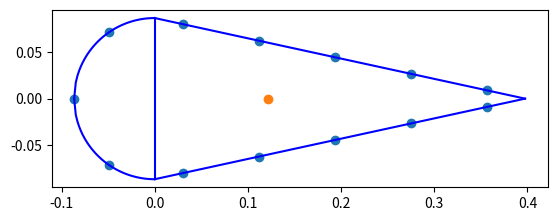
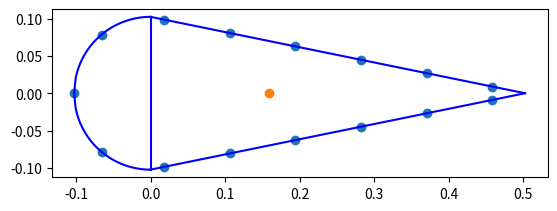

Generate these figures, in order, with matplotlib:
import matplotlib.pyplot as plt
import numpy as np
import math


'''
TODO:

-Coordinate system uses X-Y (code) instead on Z-Y (report)
-Shear center
-Torsional constant
-Centroid
-Fix boom spacing
-What happens when the boom is exactly in the vertical plate and leading edge and trailing edge plate joint?????????
-Trailing edge shear element is not considered
-Aliron height is the full spar or only half the spar?????
-Shear flow cases 2,5 (spar) are yet not implemented
-Do we want to implement skin into the booms with a large number of booms (10k-100k) ????
-Shear flows are wrong, they are just the integral component
-Shear flow calculation uses wrong integration bounds
-On the circle (L.E) to plates interface, take into accunt the lenght of the plate between the last boom in the circle and the vertical plate.
-Be careful with the inputs, the height is the full aliron thickness, not just half

'''


class Geometry:

	def __init__(self, height, skin_t, spar_t, thickness_str, height_str, width_str, chord, number_str, booms_per_str, plane):
		self.plane = plane
		self.height = height			#height of aileron
		self.skin_thickness = skin_t	#Thickness of skin
		self.spar_thickness = spar_t	#Thickness of spar
		self.t_st = thickness_str		#thickness of stringer
		self.h_st = height_str			#height of stringer
		self.w_st = width_str			#width of stringer
		self.chord = chord				#chord length
		self.n_str = number_str			#number of stringers
		self.G = 28 * math.pow(10,9)
		self.E = 73.1*math.pow(10,9)
		self.str_area = width_str * thickness_str + height_str * thickness_str - (math.pow(thickness_str,2))
		print("The stringer area is:", self.str_area)
		self.perimeter = math.pi*height/2 + 2*math.sqrt(math.pow(height/2,2) + math.pow(chord - height/2,2))
		self.spacing = (math.pi*height/2 + 2*math.sqrt(math.pow(height/2,2) + math.pow(chord - height/2,2)))/(number_str)
		print("The spacing is:", self.spacing)
		self.lenght_skin = np.sqrt(math.pow(self.height/2,2)+math.pow(self.chord - self.height/2,2))
		print("The skin lenght is:", self.lenght_skin)
		self.spacing_extra_booms = self.spacing/booms_per_str
		self.booms_per_str = booms_per_str
		self.a1 = 0.5*math.pi*math.pow(self.height/2,2)
		print("Area1 circ:", self.a1)
		self.a2 = (self.height/2) * (self.chord-self.height/2)
		print("Area2 triang:", self.a2)
		self.booms_z, self.booms_y, self.booms_area = self.booms(self.booms_per_str, True)[0], self.booms(self.booms_per_str, True)[1], self.booms(self.booms_per_str, True)[2]
		self.shear_flow_magnitude_y = np.zeros(len(self.booms_z)+5)
		self.shear_flow_integrated_y = np.zeros(len(self.booms_z)+5)
		self.shear_flow_magnitude_z = np.zeros(len(self.booms_z)+5)
		self.shear_stress_y = np.zeros(len(self.booms_z)+5)
		self.shear_stress_z = np.zeros(len(self.booms_z)+5)
		self.centroid_z = self.centroid()[0]
		self.centroid_y = self.centroid()[1]
		self.I_zz = self.moments_of_inertia()[0]
		print("The I_zz is:", self.I_zz)
		self.I_yy = self.moments_of_inertia()[1]
		print("The I_yy is:", self.I_yy)
		if self.plane == "CRJ700":
			self.plane_delta = 0
		elif self.plane == "B737":
			self.plane_delta = 1
		else:
			raise ValueError("Plane is neither CRJ700 nor B737")



	def booms(self, booms_per_str, Booms = False):
		if self.plane == "CRJ700":
			z = [-0.08650000000000001, -0.049241227826901254, 0.03039227466598985, 0.11197176918465875, 0.19355126370332768, 0.27513075822199656, 0.3567102527406655, 0.3567102527406655, 0.27513075822199656, 0.19355126370332768,0.11197176918465875,0.03039227466598985, -0.049241227826901254]  
			y = [0, 0.07111646421258025, 0.07988633519847015, 0.06213381626547678, 0.044381297332483416, 0.02662877839949005, 0.008876259466496686, -0.008876259466496686,-0.02662877839949005, -0.044381297332483416, -0.06213381626547678,-0.07988633519847015,-0.07111646421258025]
		elif self.plane == "B737":
			z = [-0.1025, -0.06557951, 0.018310740000000006, 0.10634515000000001, 0.19437956, 0.28241397, 0.37044838, 0.45848279, 0.45848279, 0.37044838, 0.28241397, 0.19437956, 0.10634515000000001, 0.018310740000000006, -0.06557951]   
			y = [0, 0.07877549,  0.09876497, 0.08080771, 0.06285044, 0.04489317, 0.0269359, 0.00897863, -0.00897863, -0.0269359, -0.04489317, -0.06285044, -0.08080771, -0.09876497, -0.07877549]
#[-0.03692049  0.07877549]		
 #[-0.12081074  0.09876497]				
 #[-0.20884515  0.08080771]					 
 #[-0.29687956  0.06285044]					 
 #[-0.38491397  0.04489317]					 
 #[-0.47294838  0.0269359 ]					 
 #[-0.56098279  0.00897863]					
 #[-0.56098279 -0.00897863]					
 #[-0.47294838 -0.0269359 ]				
 #[-0.38491397 -0.04489317]				
 #[-0.29687956 -0.06285044]					 
 #[-0.20884515 -0.08080771]					 
 #[-0.12081074 -0.09876497]					 
 #[-0.03692049 -0.07877549]]	
		a = []
		for i in z:
			a.append(self.str_area)
		return z,y,a

	def idealization(self):
		fig = plt.figure()
		ax = fig.add_subplot(111)
		x_boom, y_boom = self.booms_z, self.booms_y
		x_circle = np.linspace(-self.height/2, 0, 50)
		y_circle = np.sqrt((-self.height/2)**2 - (x_circle)**2)
		x_plate = np.linspace(0, self.chord - self.height/2, 50)
		y_plate = self.height/2 - (self.height/2)/(self.chord-self.height/2) * x_plate
		y_vplate = np.linspace(-self.height/2, self.height/2, 2)
		x_vplate = y_vplate*0
		ax.plot(x_circle, y_circle,'b')
		ax.plot(x_circle, -y_circle,'b')
		ax.plot(x_plate, y_plate,'b')
		ax.plot(x_plate, -y_plate,'b')
		ax.plot(x_vplate, y_vplate,'b')
		ax.scatter(x_boom, y_boom)
		ax.scatter(self.centroid_z, self.centroid_y)
		#self.shear_center_z = self.shear_center()
		#ax.scatter(self.shear_center_z,0)
		ax.set_aspect(aspect=1)
		print("The booms are located in		X: ", self.booms_z, "	Y:",self.booms_y)
		print("The angles are for node 1:", 180/math.pi*math.acos(-self.booms_z[1]/(self.height/2)))
		plt.show()
	
	
	def centroid(self):
		#centroid_z_area = (2*self.height)/(3*math.pi) * math.pi*self.height/2*self.skin_thickness + 2*((self.skin_thickness*self.lenght_skin) * ((self.chord-self.height/2)/2)) + 0*(self.height*self.skin_thickness)
		centroid_z_area = math.pi*self.height/2*self.skin_thickness*(-self.height/math.pi) + 2*self.lenght_skin*self.skin_thickness*(self.chord-self.height/2)/2
		#centroid measured from middle plate: component semi-circular area: pi*r * (-2*pi/r) ; component plate: 0 ; component rear plates: 2*(self.lenght_skin*self.thickness)(self.chord-self.height/2)/2
		centroid_y_area = 0
		total_area = math.pi*self.height/2*self.skin_thickness + 2*(self.skin_thickness*self.lenght_skin) + (self.height*self.skin_thickness)
		for i in range(0,len(self.booms_z)):
			centroid_z_area += self.booms_z[i]*self.str_area
			centroid_y_area += self.booms_y[i]*self.str_area
			total_area = total_area + self.str_area
		print("Centroid Z:", centroid_z_area/total_area)
		return centroid_z_area/total_area, centroid_y_area/total_area

	def moments_of_inertia(self):
		z_boom = self.booms_z
		y_boom = self.booms_y
		beta = math.acos((self.chord-self.height/2)/(self.lenght_skin))
		I_zz = 2*((math.pow(self.lenght_skin,3)*self.skin_thickness*math.pow(math.sin(beta),2))/12 + (self.lenght_skin*self.skin_thickness)*math.pow(self.height/4,2)) + (self.spar_thickness*math.pow(self.height,3))/12 + (math.pi/8 * ((self.height/2 + self.skin_thickness/2)**4 - (self.height/2 - self.skin_thickness/2)**4)) 	#(math.pi*math.pow(self.height/2,3)*self.skin_thickness)/2 #; alternative method for calculating the MoI of the semi-circular arc
		#I_yy = (math.pi/8*math.pow(self.height,3)*self.skin_thickness)/2 + (math.pi*self.height/2*self.skin_thickness*(self.centroid_z+(self.height/math.pi))**2) + ((self.height*self.spar_thickness**3)/12) + (self.height*self.spar_thickness*self.centroid_z**2) + 2*((math.pow(self.lenght_skin,3)*self.skin_thickness*math.pow(math.sin(beta),2))/(12) + (self.lenght_skin*self.skin_thickness) * ((self.chord-self.height/2)/2 -self.centroid_z)**2)
		#I_yy =  + 				# 2*((math.pow(self.lenght_skin,3)*self.skin_thickness*math.pow(math.sin(beta),2))/(12) + (self.lenght_skin*self.skin_thickness) * ((self.chord-self.height/2)/2 -self.centroid_z)**2)
		I_yy_semi_circular = ((math.pi/8 - 8/(9*math.pi))*((self.height/2+self.skin_thickness/2)**4 - (self.height/2 - self.skin_thickness/2)**4)) + (self.height/2*math.pi*self.skin_thickness*(self.centroid_z+self.height/math.pi)**2)
		I_yy_spar = ((self.height*self.spar_thickness**3)/12) + (self.height*self.spar_thickness*self.centroid_z**2)
		I_yy_plates = 2*(self.skin_thickness*(self.lenght_skin)**3 * math.cos(beta)**2/12) + ((self.chord-self.height/2)/2 - self.centroid_z)**2 * self.skin_thickness*self.lenght_skin*2
		I_yy = I_yy_semi_circular + I_yy_spar + I_yy_plates
		for z in z_boom:
			I_yy = I_yy + math.pow(abs(z-self.centroid_z),2) * self.str_area
		for y in y_boom:
			I_zz = I_zz + math.pow(abs(y-self.centroid_y),2) * self.str_area
		print("Found I_ZZ is: ", I_zz)
		#I_zz = 5.8159389575991465 * math.pow(10,-6)
		print(" I_zz is: \t\t", I_zz, "\n reference I_zz: \t 5.8159389575991465e-06 \n percentage difference; ", (I_zz - 5.8159389575991465e-06)/(5.8159389575991465e-08), "%")
		print(" I_yy is: \t\t", I_yy, "\n reference I_yy: \t 4.363276766019503e-05 \n percentage difference; ", (I_yy - 4.363276766019503e-05)/(4.363276766019503e-07), "%")
		return I_zz, I_yy

	def base_shear_flow(self):

	#Vertical shear (Y-DIR)
	#------------------------
	#Region Y 1
		self.shear_flow_magnitude_y[0] = -1/self.I_zz*	((-math.cos(self.spacing/(self.height/2))+math.cos(0))*self.skin_thickness*math.pow(self.height/2,2))
		self.shear_flow_magnitude_y[1] = -1/self.I_zz*	((-math.cos(math.pi/2)+math.cos(self.spacing/(self.height/2)))* self.skin_thickness*math.pow(self.height/2,2) + self.booms_y[1]*self.str_area) + self.shear_flow_magnitude_y[0]
	#Region Y 2
		self.shear_flow_magnitude_y[17+2*self.plane_delta] = -1/self.I_zz*	(0.5*self.spar_thickness*math.pow(self.height/2,2))
	#Region Y 3
		c = self.spacing*(2) - math.pi*self.height/4
		self.shear_flow_magnitude_y[2] = -1/self.I_zz*	((self.skin_thickness*self.height *(1/2*c -1/(4*self.lenght_skin)*math.pow(c,2)))) + self.shear_flow_magnitude_y[1] + self.shear_flow_magnitude_y[17+2*self.plane_delta] 
		for i in range(3,7+self.plane_delta):
			c = self.spacing*(i) - math.pi*self.height/4
			self.shear_flow_magnitude_y[i] = -1/self.I_zz*	((self.skin_thickness * (self.height/2*c+ (-self.height/4)/(self.lenght_skin)*math.pow(c,2))) +self.sum_boom_SC_y(2,i-1)) + self.shear_flow_magnitude_y[1] + self.shear_flow_magnitude_y[17+2*self.plane_delta]
		c = self.lenght_skin
		self.shear_flow_magnitude_y[7+self.plane_delta] = -1/self.I_zz*	((self.skin_thickness*self.height *(1/2*c -1/(4*self.lenght_skin)*math.pow(c,2)))+self.sum_boom_SC_y(2,6+self.plane_delta)) + self.shear_flow_magnitude_y[1] + self.shear_flow_magnitude_y[17+2*+self.plane_delta]
	#Region Y 4
		c = self.spacing*0.5
		self.shear_flow_magnitude_y[8+self.plane_delta] = -1/self.I_zz*	(self.skin_thickness*self.height * -1/(4*self.lenght_skin)*math.pow(c,2)) + self.shear_flow_magnitude_y[7+self.plane_delta]
		for i in range(9+self.plane_delta,13+2*self.plane_delta):
			c = self.spacing*(i-1) - self.spacing*(6.5+self.plane_delta)
			self.shear_flow_magnitude_y[i] = -1/self.I_zz*	((self.skin_thickness*self.height * -1/(4*self.lenght_skin)*math.pow(c,2))+self.sum_boom_SC_y(7+self.plane_delta,i-2)) + self.shear_flow_magnitude_y[7+self.plane_delta]
		c = self.lenght_skin
		self.shear_flow_magnitude_y[13+2*self.plane_delta] = -1/self.I_zz *	((self.skin_thickness*self.height * -1/(4*self.lenght_skin)*math.pow(c,2))+self.sum_boom_SC_y(7+self.plane_delta,11+2*self.plane_delta)) + self.shear_flow_magnitude_y[7+self.plane_delta]
	#Region Y 5
		self.shear_flow_magnitude_y[16+2*self.plane_delta] = -1/self.I_zz*	 (0.5*self.spar_thickness*math.pow(self.height/2,2))
	#Region Y 6
		self.shear_flow_magnitude_y[14+2*self.plane_delta] = -1/self.I_zz*	((-math.cos(-self.spacing/(self.height/2))+math.cos(-math.pi/2))*self.skin_thickness*math.pow(self.height/2,2)) + self.shear_flow_magnitude_y[13+2*self.plane_delta] - self.shear_flow_magnitude_y[16+2*self.plane_delta]
		self.shear_flow_magnitude_y[15+2*self.plane_delta] = -1/self.I_zz*	((-math.cos(0)+math.cos(-self.spacing/(self.height/2)))*self.skin_thickness*math.pow(self.height/2,2)+self.sum_boom_SC_y(12+2*self.plane_delta,12+2*self.plane_delta)) + self.shear_flow_magnitude_y[14+2*self.plane_delta]
	
		print("Base_shear_flow is:", self.shear_flow_magnitude_y)
	#Horizontal shear (Z-DIR)
	#------------------------
	#Region Z 1
		self.shear_flow_magnitude_z[0] = -1/self.I_yy*	(self.skin_thickness*((self.height/2*math.sin(self.spacing/(self.height/2))-self.centroid_z*(self.spacing/(self.height/2)))-(self.height/2*math.sin(0)-self.centroid_z*(0)))+self.sum_boom_SC_z(0,0)*self.str_area/2)
		self.shear_flow_magnitude_z[1] = -1/self.I_yy*	(self.skin_thickness*((self.height/2*math.sin(math.pi/2)-self.centroid_z*(math.pi/2))-(self.height/2*math.sin(self.spacing/(self.height/2))-self.centroid_z*(self.spacing/(self.height/2))))+(self.booms_z[1]+self.centroid_z)*self.str_area) + self.shear_flow_magnitude_z[0] 	
	#Region Z 2
		self.shear_flow_magnitude_z[17+2*self.plane_delta] = -1/self.I_yy*	(-self.spar_thickness*self.centroid_z*self.height/2)
	#Region Z 3
		self.shear_flow_magnitude_z[2] = -1/self.I_yy*	(self.skin_thickness*((self.chord-self.height/2)/(self.lenght_skin)*math.pow(2*self.spacing-math.pi*self.height/4,2)-self.centroid_z*(2*self.spacing-math.pi*self.height/4))) + self.shear_flow_magnitude_z[1] + self.shear_flow_magnitude_z[17+2*self.plane_delta]
		for i in range(3,7+self.plane_delta):
			c = self.spacing*(i) - math.pi*self.height/4
			self.shear_flow_magnitude_z[i] = -1/self.I_yy* (self.skin_thickness*(((self.chord-self.height/2)/(2*self.lenght_skin))*math.pow(c,2)-(self.centroid_z)*c)+self.sum_boom_SC_z(2,i-1)*self.str_area) + self.shear_flow_magnitude_z[1] + self.shear_flow_magnitude_z[17+2*self.plane_delta]
		c = self.lenght_skin
		self.shear_flow_magnitude_z[7+self.plane_delta] = -1/self.I_yy* (self.skin_thickness*(((self.chord-self.height/2)/(2*self.lenght_skin))*math.pow(c,2)-(self.centroid_z)*c)+self.sum_boom_SC_z(2,6+self.plane_delta)*self.str_area) + self.shear_flow_magnitude_z[1] + self.shear_flow_magnitude_z[17+2*self.plane_delta]
	#Region Z 4
		c = self.spacing*0.5
		self.shear_flow_magnitude_z[8+self.plane_delta] = -1/self.I_yy*	(self.skin_thickness*(-(self.chord-self.height/2)/(2*self.lenght_skin)*math.pow(c,2)+c*(self.chord-self.height/2-self.centroid_z))) + self.shear_flow_magnitude_z[7+self.plane_delta]
		for i in range(9+self.plane_delta,13+2*self.plane_delta):
			c = self.spacing*(i-1) - self.spacing*(6.5+self.plane_delta)
			self.shear_flow_magnitude_z[i] = -1/self.I_yy*	(self.skin_thickness*(-(self.chord-self.height/2)/(2*self.lenght_skin)*math.pow(c,2)+c*(self.chord-self.height/2-self.centroid_z))+self.sum_boom_SC_z(7+self.plane_delta,i-2)*self.str_area) + self.shear_flow_magnitude_z[7+self.plane_delta]
		c = self.lenght_skin
		self.shear_flow_magnitude_z[13+2*self.plane_delta] = -1/self.I_yy *	(self.skin_thickness*(-(self.chord-self.height/2)/(2*self.lenght_skin)*math.pow(c,2)+c*(self.chord-self.height/2-self.centroid_z))+self.sum_boom_SC_z(7+self.plane_delta,11+2*self.plane_delta)*self.str_area) + self.shear_flow_magnitude_z[7+self.plane_delta]
	#Region Z 5
		self.shear_flow_magnitude_z[16+2*self.plane_delta] = -1/self.I_yy*	(-self.spar_thickness*self.centroid_z*self.height/2)
	#Region Z 6
		self.shear_flow_magnitude_z[14+2*self.plane_delta] = -1/self.I_yy * (self.skin_thickness*self.height/2*((-self.height/2*math.sin(-math.pi/2)-self.centroid_z*(-math.pi/2))-(-self.height/2*math.sin(-self.spacing/(self.height/2))-self.centroid_z*(-self.spacing/(self.height/2))))) + self.shear_flow_magnitude_z[13+2*self.plane_delta] - self.shear_flow_magnitude_z[16+2*self.plane_delta]
		self.shear_flow_magnitude_z[15+2*self.plane_delta] = -1/self.I_yy * (self.skin_thickness*self.height/2*((-self.height/2*math.sin(-self.spacing/(self.height/2))-self.centroid_z*(-self.spacing/(self.height/2)))-(-self.height/2*math.sin(0)-self.centroid_z*(0)))+self.sum_boom_SC_z(12+2*self.plane_delta,12+2*self.plane_delta)*self.str_area + self.sum_boom_SC_z(0,0)*self.str_area/2) + self.shear_flow_magnitude_z[14+2*self.plane_delta]
		print("Horizontal shear flow", self.shear_flow_magnitude_z)
		return

	def actual_shear_flow(self):
		if self.plane == "CRJ700":
			self.shear_flow_magnitude_y[0] = self.shear_flow_magnitude_y[0] - self.qs01
			self.shear_flow_magnitude_y[1] = self.shear_flow_magnitude_y[1] - self.qs01 
			self.shear_flow_magnitude_y[15] = self.shear_flow_magnitude_y[15] - self.qs01
			self.shear_flow_magnitude_y[14] = self.shear_flow_magnitude_y[14] - self.qs01
			self.shear_flow_magnitude_y[16] = self.shear_flow_magnitude_y[16] + self.qs01 - self.qs02																				  
			self.shear_flow_magnitude_y[17] = self.shear_flow_magnitude_y[17] + self.qs01 - self.qs02
			self.shear_flow_magnitude_y[2] = self.shear_flow_magnitude_y[2] - self.qs02	 
			self.shear_flow_magnitude_y[13] = self.shear_flow_magnitude_y[13] - self.qs02
			for i in range(3,13):
				self.shear_flow_magnitude_y[i] = self.shear_flow_magnitude_y[i] - self.qs02
		return

	def sum_boom_SC_y(self, start, end):
		summation = 0
		if end > len(self.booms_y):
			raise ValueError('Sum_boom_areas. End point is greater than the number of y_booms')
		if start == end:
			print("Summing booms for:", start)
			return self.booms_y[start] * self.str_area 
		for i in range(start, end+1):
			print("Summing booms for:", i)
			summation = summation + self.booms_y[i] * self.str_area
		return summation

	def sum_boom_SC_z(self, start, end):
		summation = 0
		if end > len(self.booms_z):
			raise ValueError('Sum_boom_areas. End point is greater than the number of y_booms')
		if start == end:
			print("Summing booms for:", start)
			return (self.booms_z[start]-self.centroid_z) * self.str_area 
		for i in range(start, end+1):
			print("Summing booms for:", i)
			summation = summation + (self.booms_z[i]-self.centroid_z) * self.str_area
		return summation
	
	def integrate_shear_flows(self):
		self.base_shear_flow()
		#Vertical shear (Y-DIR)
		#-----------------------
		#Region Y 1:
		self.shear_flow_integrated_y[0] = -1/self.I_zz*	((-math.sin(self.spacing/(self.height/2))+math.sin(0))*self.skin_thickness*math.pow(self.height/2,3))
		self.shear_flow_integrated_y[1] = -1/self.I_zz*	(self.skin_thickness*math.pow(self.height/2,3)*(-math.sin(math.pi/2)+math.sin(self.spacing/(self.height/2)))+self.sum_boom_SC_y(1,1)*(math.pi-self.spacing/(self.height/2)))+self.shear_flow_magnitude_y[0]*(math.pi-self.spacing/(self.height/2))
		self.int1 = self.shear_flow_integrated_y[0] + self.shear_flow_integrated_y[1]
		#Region Y 2:
		self.shear_flow_integrated_y[17+2*self.plane_delta] = 1/self.I_zz *0.5*self.spar_thickness*math.pow(self.height/2,3)/3
		self.int2 = self.shear_flow_integrated_y[17] 
		#Region Y 3:
		self.shear_flow_integrated_y[2] = -1/self.I_zz*	(self.skin_thickness*self.height/2*(0.5*math.pow(2*self.spacing-math.pi*self.height/4,2) - 1/6 * math.pow(2*self.spacing-math.pi*self.height/4,3)/self.lenght_skin))+(self.shear_flow_magnitude_y[1]+self.shear_flow_magnitude_y[17])*(2*self.spacing-math.pi*self.height/4)
		self.shear_flow_integrated_y[3] = -1/self.I_zz*	(self.skin_thickness*self.height/2*(0.5*math.pow(3*self.spacing-math.pi*self.height/4,2) - 1/6 * math.pow(3*self.spacing-math.pi*self.height/4,3)/self.lenght_skin - (0.5*math.pow(2*self.spacing-math.pi*self.height/4,2) - 1/6 * math.pow(2*self.spacing-math.pi*self.height/4,3)/self.lenght_skin)) + self.sum_boom_SC_y(2,2)*self.spacing) + self.shear_flow_magnitude_y[2]*self.spacing
		self.shear_flow_integrated_y[4] = -1/self.I_zz*	(self.skin_thickness*self.height/2*(0.5*math.pow(4*self.spacing-math.pi*self.height/4,2) - 1/6 * math.pow(4*self.spacing-math.pi*self.height/4,3)/self.lenght_skin - (0.5*math.pow(3*self.spacing-math.pi*self.height/4,2) - 1/6 * math.pow(3*self.spacing-math.pi*self.height/4,3)/self.lenght_skin)) + self.sum_boom_SC_y(3,3)*self.spacing) + self.shear_flow_magnitude_y[3]*self.spacing
		self.shear_flow_integrated_y[5] = -1/self.I_zz*	(self.skin_thickness*self.height/2*(0.5*math.pow(5*self.spacing-math.pi*self.height/4,2) - 1/6 * math.pow(5*self.spacing-math.pi*self.height/4,3)/self.lenght_skin - (0.5*math.pow(4*self.spacing-math.pi*self.height/4,2) - 1/6 * math.pow(4*self.spacing-math.pi*self.height/4,3)/self.lenght_skin)) + self.sum_boom_SC_y(4,4)*self.spacing) + self.shear_flow_magnitude_y[4]*self.spacing
		self.shear_flow_integrated_y[6] = -1/self.I_zz*	(self.skin_thickness*self.height/2*(0.5*math.pow(6*self.spacing-math.pi*self.height/4,2) - 1/6 * math.pow(6*self.spacing-math.pi*self.height/4,3)/self.lenght_skin - (0.5*math.pow(5*self.spacing-math.pi*self.height/4,2) - 1/6 * math.pow(5*self.spacing-math.pi*self.height/4,3)/self.lenght_skin)) + self.sum_boom_SC_y(5,5)*self.spacing) + self.shear_flow_magnitude_y[5]*self.spacing
		self.shear_flow_integrated_y[7] = -1/self.I_zz*	(self.skin_thickness*self.height/2*(0.5*math.pow(6.5*self.spacing-math.pi*self.height/4,2) - 1/6 * math.pow(6.5*self.spacing-math.pi*self.height/4,3)/self.lenght_skin - (0.5*math.pow(6*self.spacing-math.pi*self.height/4,2) - 1/6 * math.pow(6*self.spacing-math.pi*self.height/4,3)/self.lenght_skin)) + self.sum_boom_SC_y(6,6)*0.5*self.spacing) + self.shear_flow_magnitude_y[6]*0.5*self.spacing
		self.int3 = self.shear_flow_integrated_y[2] + self.shear_flow_integrated_y[3] + self.shear_flow_integrated_y[4] + self.shear_flow_integrated_y[5] + self.shear_flow_integrated_y[6] + self.shear_flow_integrated_y[7]
		if self.plane == "B737":
			self.shear_flow_integrated_y[7] = -1/self.I_zz*	(self.skin_thickness*self.height/2*(0.5*math.pow(7*self.spacing-math.pi*self.height/4,2) - 1/6 * math.pow(7*self.spacing-math.pi*self.height/4,3)/self.lenght_skin - (0.5*math.pow(6*self.spacing-math.pi*self.height/4,2) - 1/6 * math.pow(6*self.spacing-math.pi*self.height/4,3)/self.lenght_skin)) + self.sum_boom_SC_y(6,6)*self.spacing) + self.shear_flow_magnitude_y[6]*self.spacing
			self.shear_flow_integrated_y[8] = -1/self.I_zz*	(self.skin_thickness*self.height/2*(0.5*math.pow(7.5*self.spacing-math.pi*self.height/4,2) - 1/6 * math.pow(7.5*self.spacing-math.pi*self.height/4,3)/self.lenght_skin - (0.5*math.pow(7*self.spacing-math.pi*self.height/4,2) - 1/6 * math.pow(7*self.spacing-math.pi*self.height/4,3)/self.lenght_skin)) + self.sum_boom_SC_y(7,7)*0.5*self.spacing) + self.shear_flow_magnitude_y[7]*0.5*self.spacing
			self.int3 = self.shear_flow_integrated_y[2] + self.shear_flow_integrated_y[3] + self.shear_flow_integrated_y[4] + self.shear_flow_integrated_y[5] + self.shear_flow_integrated_y[6] + self.shear_flow_integrated_y[7] + self.shear_flow_integrated_y[8]

		#Region Y 4:
		self.shear_flow_integrated_y[8+self.plane_delta] = -1/self.I_zz*	(self.skin_thickness*self.height/2/self.lenght_skin*-1/6*math.pow(0.5*self.spacing,3)) + self.shear_flow_magnitude_y[7+self.plane_delta]*0.5*self.spacing
		self.shear_flow_integrated_y[9+self.plane_delta] = -1/self.I_zz*	(self.skin_thickness*self.height/2/self.lenght_skin*-1/6*(math.pow(1.5*self.spacing,3) - math.pow(0.5*self.spacing,3)) + self.sum_boom_SC_y(7+self.plane_delta,7+self.plane_delta))*self.spacing + self.shear_flow_magnitude_y[8+self.plane_delta]*self.spacing
		self.shear_flow_integrated_y[10+self.plane_delta] = -1/self.I_zz*	(self.skin_thickness*self.height/2/self.lenght_skin*-1/6*(math.pow(2.5*self.spacing,3) - math.pow(1.5*self.spacing,3)) + self.sum_boom_SC_y(8+self.plane_delta,8+self.plane_delta))*self.spacing + self.shear_flow_magnitude_y[9+self.plane_delta]*self.spacing
		self.shear_flow_integrated_y[11+self.plane_delta] = -1/self.I_zz*	(self.skin_thickness*self.height/2/self.lenght_skin*-1/6*(math.pow(3.5*self.spacing,3) - math.pow(2.5*self.spacing,3)) + self.sum_boom_SC_y(9+self.plane_delta,9+self.plane_delta))*self.spacing + self.shear_flow_magnitude_y[10+self.plane_delta]*self.spacing
		self.shear_flow_integrated_y[12+self.plane_delta] = -1/self.I_zz*	(self.skin_thickness*self.height/2/self.lenght_skin*-1/6*(math.pow(4.5*self.spacing,3) - math.pow(3.5*self.spacing,3)) + self.sum_boom_SC_y(10+self.plane_delta,10+self.plane_delta))*self.spacing + self.shear_flow_magnitude_y[11+self.plane_delta]*self.spacing
		self.shear_flow_integrated_y[13+self.plane_delta] = -1/self.I_zz*	(self.skin_thickness*self.height/2/self.lenght_skin*-1/6*(math.pow(self.lenght_skin,3) - math.pow(4.5*self.spacing,3)) + self.sum_boom_SC_y(11,11))*(self.lenght_skin-4.5*self.spacing) + self.shear_flow_magnitude_y[12]*(self.lenght_skin-4.5*self.spacing)
		self.int4 = self.shear_flow_integrated_y[8] + self.shear_flow_integrated_y[9] + self.shear_flow_integrated_y[10] + self.shear_flow_integrated_y[11] + self.shear_flow_integrated_y[12] + self.shear_flow_integrated_y[13]
		if self.plane == "B737":
			self.shear_flow_integrated_y[14] = -1/self.I_zz*	(self.skin_thickness*self.height/2/self.lenght_skin*-1/6*(math.pow(5.5*self.spacing,3) - math.pow(4.5*self.spacing,3)) + self.sum_boom_SC_y(12,12))*self.spacing + self.shear_flow_magnitude_y[13]*self.spacing
			self.shear_flow_integrated_y[15] = -1/self.I_zz*	(self.skin_thickness*self.height/2/self.lenght_skin*-1/6*(math.pow(self.lenght_skin,3) - math.pow(5.5*self.spacing,3)) + self.sum_boom_SC_y(13,13))*(self.lenght_skin-5.5*self.spacing) + self.shear_flow_magnitude_y[14]*(self.lenght_skin-5.5*self.spacing)
			self.int4 = self.shear_flow_integrated_y[9] + self.shear_flow_integrated_y[10] + self.shear_flow_integrated_y[11] + self.shear_flow_integrated_y[12] + self.shear_flow_integrated_y[13] + self.shear_flow_integrated_y[14] + self.shear_flow_integrated_y[15]
		print("SF integrated 8", self.shear_flow_integrated_y[8])
		print("SF integrated 9", self.shear_flow_integrated_y[9])
		print("SF integrated 10", self.shear_flow_integrated_y[10])
		print("SF integrated 11", self.shear_flow_integrated_y[11])
		print("SF integrated 12", self.shear_flow_integrated_y[12])
		print("SF integrated 13", self.shear_flow_integrated_y[13])
		#Region Y 5:
		self.shear_flow_integrated_y[16+2*self.plane_delta] = 1/self.I_zz *0.5*self.spar_thickness*math.pow(self.height/2,3)/3
		self.int5 = self.shear_flow_integrated_y[16]
			
		#Region Y 6:
		self.shear_flow_integrated_y[14+2*self.plane_delta] = -1/self.I_zz*	((-math.sin(-self.spacing/(self.height/2))+math.sin(-math.pi/2))*self.skin_thickness*math.pow(self.height/2,3)) + (self.shear_flow_magnitude_y[13+2*self.plane_delta]-self.shear_flow_magnitude_y[16+2*self.plane_delta])*(-self.spacing/(self.height/2)+math.pi/2)
		self.shear_flow_integrated_y[15+2*self.plane_delta] = -1/self.I_zz*	((-math.sin(0)+math.sin(-self.spacing/(self.height/2)))*self.skin_thickness*math.pow(self.height/2,3)+self.sum_boom_SC_y(12+2*self.plane_delta,12+2*self.plane_delta)*(self.spacing/(self.height/2)))+self.shear_flow_magnitude_y[14+2*self.plane_delta]*(self.spacing/(self.height/2))
		self.int6 = self.shear_flow_integrated_y[14+2*self.plane_delta] + self.shear_flow_integrated_y[15+2*self.plane_delta]
		return
			
	def qs0(self):#in this part of the code the only thing that needs to be added is the sum of the shear flows through the arc, sum of the shear flows through the straight part of the skin and the shear flow through the spar
		self.integrate_shear_flows()
		radius_arc = self.height/2 #defining the radius of the front section
		length_straight_skin = 2*self.lenght_skin 
		sum_shearflow_through_arc = self.int1 + self.int6
		sum_shearflow_through_straightskin = self.int3 + self.int4
		shearflow_spar = self.int2 + self.int5

		deform1 = 0.5/self.a1 * 1/self.G * ((self.int1+self.int6)/self.skin_thickness+(self.int5+self.int2)/self.spar_thickness)
		deform2 = 0.5/self.a2 * 1/self.G * ((self.int3+self.int4)/self.skin_thickness-(self.int5+self.int2)/self.spar_thickness)
		
		A = np.matrix([[np.pi*self.height/2/self.skin_thickness + self.height/self.spar_thickness, - self.height/self.spar_thickness],
                               [- self.height/self.spar_thickness, length_straight_skin/self.skin_thickness + self.height/self.spar_thickness]])
		B = np.matrix([[-deform1*2*self.a1*self.G],
                               [-deform2*2*self.a2*self.G]])

		C = np.matrix([[2*self.a1, 2*self.a2, 0],
								[self.height/self.spar_thickness+self.height*math.pi*0.5/self.skin_thickness, -self.height/self.spar_thickness, -self.G*2*self.a1],
								[-self.height/self.spar_thickness, +self.height/self.spar_thickness+2*self.lenght_skin/self.skin_thickness, -self.G*2*self.a2]])

		D = np.matrix([[1],[0],[0]])

		qs0 = np.linalg.solve(A,B)
		J_matrix = np.linalg.solve(C,D)
		self.J = 1/(J_matrix[2,0]*self.G)

		self.qs01 = float(qs0[0])
		self.qs02 = float(qs0[1])
		print("Q01:", self.qs01, "QS02:", self.qs02)
		print("Torsional stiffness:", self.J)
		self.actual_shear_flow()
		return

	def shear_center(self):
		self.qs0()
		shear_center_z = (self.int1+self.int6)*self.height/2 + (self.int3+self.int4)* (self.height/2/self.lenght_skin) * (self.chord-self.height/2) + 2*self.a1*self.qs01 + 2*self.a2*self.qs02 - self.height/2
		print(self.height/2)
		return shear_center_z
	
	def shear_stress(y_shear, z_shear):
		base_shear_flow()
		integrate_shear_flows()
		qs0()
		actual_shear_flow()
		for i in range(0,len(self.shear_flow_magnitude_y)-2):
			self.shear_stress_y[i] = shear_flow_magnitude_y[i]/self.skin_thickness*y_shear
		self.shear_stress_y[len(self.shear_flow_magnitude_y)-1] = shear_flow_magnitude_y[len(self.shear_flow_magnitude_y)-1]/self.spar_thickness*y_shear
		self.shear_stress_y[len(self.shear_flow_magnitude_y)] = shear_flow_magnitude_y[len(self.shear_flow_magnitude_y)]/self.spar_thickness*y_shear
		for i in range(0,len(self.shear_flow_magnitude_z)-2):
			self.shear_stress_z[i] = shear_flow_magnitude_z[i]/self.skin_thickness*z_shear
		self.shear_stress_z[len(self.shear_flow_magnitude_z)-1] = shear_flow_magnitude_z[len(self.shear_flow_magnitude_z)-1]/self.spar_thickness*z_shear
		self.shear_stress_z[len(self.shear_flow_magnitude_z)] = shear_flow_magnitude_z[len(self.shear_flow_magnitude_z)]/self.spar_thickness*z_shear
		return self.shear_stress_y, self.shear_stress_z




x = Geometry(17.3/100,1.1/1000,2.5/1000,1.2/1000,1.4/100,1.8/100,0.484,13,1, "CRJ700")
x.idealization()
#x.integrate_shear_flows()
print("Shear center location CRJ700 is:*******************************************************", x.shear_center())

z =  [-0, -0.03692049, -0.12081074, -0.20884515, -0.29687956, -0.38491397, -0.47294838, -0.56098279, -0.56098279, -0.47294838, -0.38491397, -0.29687956, -0.20884515, -0.12081074 , -0.03692049]
z2 = []
z3 =  [-0.1025, -0.06557951, 0.018310740000000006, 0.10634515000000001, 0.19437956, 0.28241397, 0.37044838, 0.45848279, 0.45848279, 0.37044838, 0.28241397, 0.19437956, 0.10634515000000001, 0.018310740000000006, -0.06557951]


b737 = Geometry(20.5/100,1.1/1000,2.8/1000,1.2/1000,1.6/100,1.9/100,0.605,15,1, "B737")
b737.idealization()
print("Shear center location B737 is:*******************************************************", b737.shear_center())

#for a in z:
#	z2.append(-a-b737.height/2)
#print("THE LIST Z2 IS:", z2)
#print("Shear center location is:", x.shear_center())
